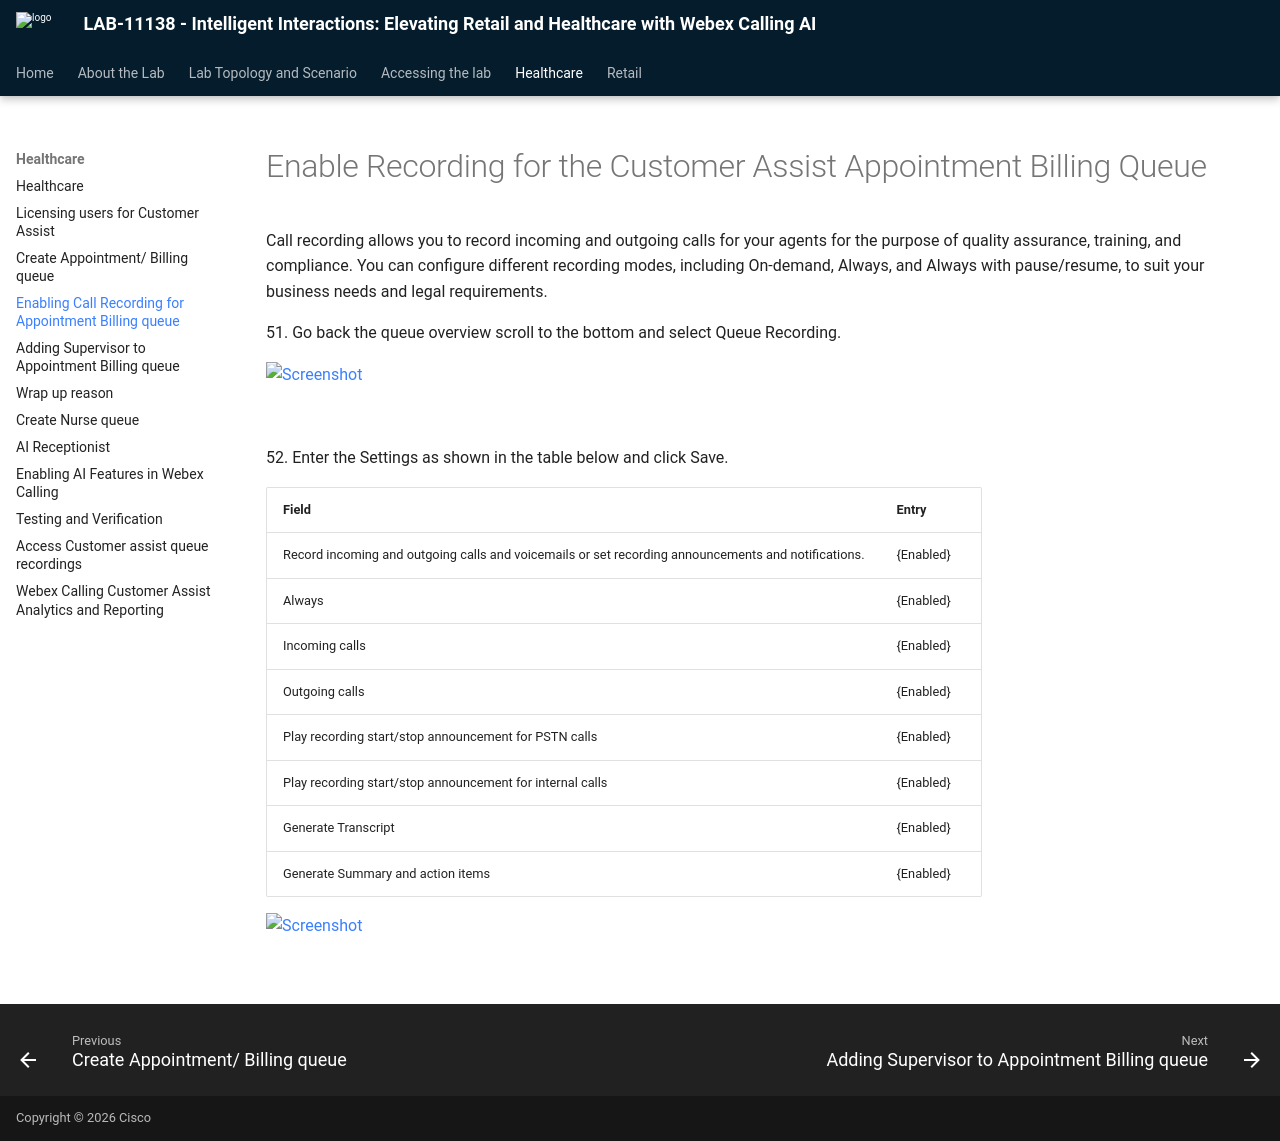

repository: WebexCC-SA/LAB-11138 · page: call-recording/index.html · generator: mkdocs

# Enable Recording for the Customer Assist Appointment Billing Queue

Call recording allows you to record incoming and outgoing calls for your agents for the purpose of quality assurance, training, and compliance. You can configure different recording modes, including On-demand, Always, and Always with pause/resume, to suit your business needs and legal requirements.

<p class="lab-step" markdown="1">51. Go back the queue overview scroll to the bottom and select Queue Recording.</p>

![Screenshot](./assets/image53.png)

<br>

<p class="lab-step" markdown="1">52. Enter the Settings as shown in the table below and click Save.</p>

<div class="lab-table" markdown="1"><table markdown="1">
<tr><th markdown="span">Field</th><th markdown="span">Entry</th></tr>
<tr><td markdown="span">Record incoming and outgoing calls and voicemails or set recording announcements and notifications.</td><td markdown="span">{Enabled}</td></tr>
<tr><td markdown="span">Always</td><td markdown="span">{Enabled}</td></tr>
<tr><td markdown="span">Incoming calls</td><td markdown="span">{Enabled}</td></tr>
<tr><td markdown="span">Outgoing calls</td><td markdown="span">{Enabled}</td></tr>
<tr><td markdown="span">Play recording start/stop announcement for PSTN calls</td><td markdown="span">{Enabled}</td></tr>
<tr><td markdown="span">Play recording start/stop announcement for internal calls</td><td markdown="span">{Enabled}</td></tr>
<tr><td markdown="span">Generate Transcript</td><td markdown="span">{Enabled}</td></tr>
<tr><td markdown="span">Generate Summary and action items</td><td markdown="span">{Enabled}</td></tr>
</table></div>

![Screenshot](./assets/image54.png)

<br>
